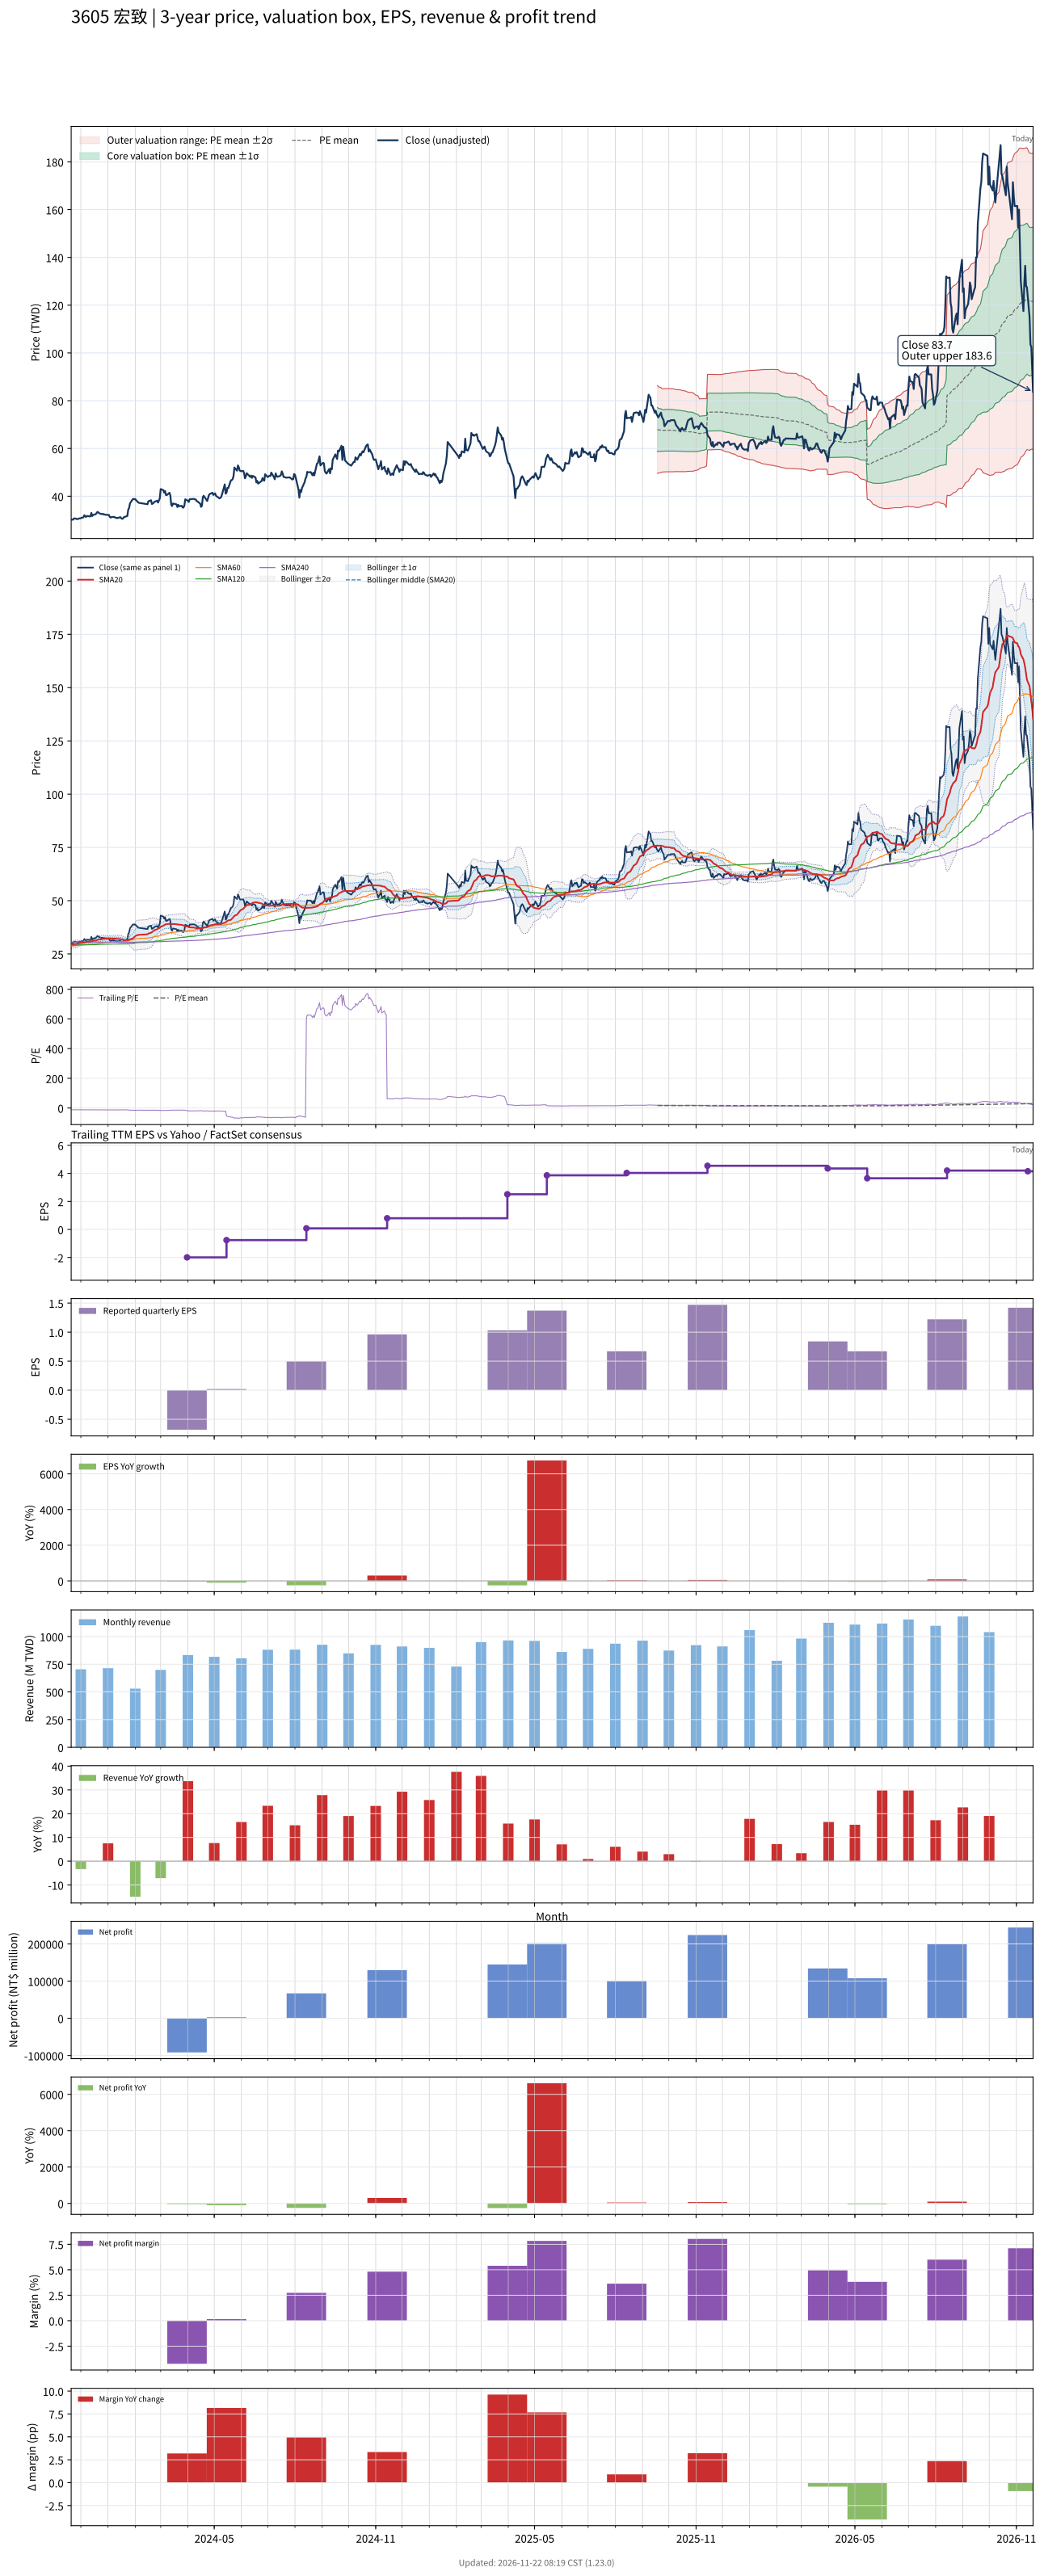

Source data for this figure (header and first rows):
# chart-version: skill-stock-dynamic-val…
date, close, available_date, period_end, eps, ttm_eps, pe, pe_mean, pe_std, price_m2, price_m1, price_mean, price_p1, price_p2, forward_eps, forward_pe, forward_pe_mean, forward_pe_std, forward_price_m2, forward_price_m1, forward_price_mean, forward_price_p1, forward_price_p2, sma20
2023-11-20, 30.15, 2023-11-14, 2023-09-30, 0.24, -2.54, -11.87, , , , , , , , , , , , , , , , , 29.23
2023-11-21, 30.25, 2023-11-14, 2023-09-30, 0.24, -2.54, -11.91, , , , , , , , , , , , , , , , , 29.32
2023-11-22, 30.15, 2023-11-14, 2023-09-30, 0.24, -2.54, -11.87, , , , , , , , , , , , , , , , , 29.4
2023-11-23, 30.6, 2023-11-14, 2023-09-30, 0.24, -2.54, -12.05, , , , , , , , , , , , , , , , , 29.52
2023-11-24, 30.75, 2023-11-14, 2023-09-30, 0.24, -2.54, -12.11, , , , , , , , , , , , , , , , , 29.64
2023-11-27, 30.4, 2023-11-14, 2023-09-30, 0.24, -2.54, -11.97, , , , , , , , , , , , , , , , , 29.73
2023-11-28, 30.55, 2023-11-14, 2023-09-30, 0.24, -2.54, -12.03, , , , , , , , , , , , , , , , , 29.85
2023-11-29, 30.7, 2023-11-14, 2023-09-30, 0.24, -2.54, -12.09, , , , , , , , , , , , , , , , , 29.99
2023-11-30, 30.7, 2023-11-14, 2023-09-30, 0.24, -2.54, -12.09, , , , , , , , , , , , , , , , , 30.11
2023-12-01, 30.85, 2023-11-14, 2023-09-30, 0.24, -2.54, -12.15, , , , , , , , , , , , , , , , , 30.24
2023-12-04, 31.2, 2023-11-14, 2023-09-30, 0.24, -2.54, -12.28, , , , , , , , , , , , , , , , , 30.28
2023-12-05, 32.05, 2023-11-14, 2023-09-30, 0.24, -2.54, -12.62, , , , , , , , , , , , , , , , , 30.4
2023-12-06, 31.55, 2023-11-14, 2023-09-30, 0.24, -2.54, -12.42, , , , , , , , , , , , , , , , , 30.49
2023-12-07, 31.35, 2023-11-14, 2023-09-30, 0.24, -2.54, -12.34, , , , , , , , , , , , , , , , , 30.57
2023-12-08, 31.75, 2023-11-14, 2023-09-30, 0.24, -2.54, -12.5, , , , , , , , , , , , , , , , , 30.67
2023-12-11, 31.55, 2023-11-14, 2023-09-30, 0.24, -2.54, -12.42, , , , , , , , , , , , , , , , , 30.76
2023-12-12, 31.6, 2023-11-14, 2023-09-30, 0.24, -2.54, -12.44, , , , , , , , , , , , , , , , , 30.83
2023-12-13, 33, 2023-11-14, 2023-09-30, 0.24, -2.54, -12.99, , , , , , , , , , , , , , , , , 30.97
2023-12-14, 31.7, 2023-11-14, 2023-09-30, 0.24, -2.54, -12.48, , , , , , , , , , , , , , , , , 31.05
2023-12-15, 32.2, 2023-11-14, 2023-09-30, 0.24, -2.54, -12.68, , , , , , , , , , , , , , , , , 31.15
2023-12-18, 32.45, 2023-11-14, 2023-09-30, 0.24, -2.54, -12.78, , , , , , , , , , , , , , , , , 31.27
2023-12-19, 33, 2023-11-14, 2023-09-30, 0.24, -2.54, -12.99, , , , , , , , , , , , , , , , , 31.41
2023-12-20, 33.45, 2023-11-14, 2023-09-30, 0.24, -2.54, -13.17, , , , , , , , , , , , , , , , , 31.57
2023-12-21, 33.2, 2023-11-14, 2023-09-30, 0.24, -2.54, -13.07, , , , , , , , , , , , , , , , , 31.7
2023-12-22, 32.85, 2023-11-14, 2023-09-30, 0.24, -2.54, -12.93, , , , , , , , , , , , , , , , , 31.8
2023-12-25, 32.5, 2023-11-14, 2023-09-30, 0.24, -2.54, -12.8, , , , , , , , , , , , , , , , , 31.91
2023-12-26, 32.65, 2023-11-14, 2023-09-30, 0.24, -2.54, -12.85, , , , , , , , , , , , , , , , , 32.02
2023-12-27, 32.35, 2023-11-14, 2023-09-30, 0.24, -2.54, -12.74, , , , , , , , , , , , , , , , , 32.1
2023-12-28, 32.4, 2023-11-14, 2023-09-30, 0.24, -2.54, -12.76, , , , , , , , , , , , , , , , , 32.18
2023-12-29, 32.25, 2023-11-14, 2023-09-30, 0.24, -2.54, -12.7, , , , , , , , , , , , , , , , , 32.25
2024-01-02, 32.15, 2023-11-14, 2023-09-30, 0.24, -2.54, -12.66, , , , , , , , , , , , , , , , , 32.3
2024-01-03, 31.35, 2023-11-14, 2023-09-30, 0.24, -2.54, -12.34, , , , , , , , , , , , , , , , , 32.27
2024-01-04, 31.05, 2023-11-14, 2023-09-30, 0.24, -2.54, -12.22, , , , , , , , , , , , , , , , , 32.24
2024-01-05, 31.3, 2023-11-14, 2023-09-30, 0.24, -2.54, -12.32, , , , , , , , , , , , , , , , , 32.24
2024-01-08, 31.35, 2023-11-14, 2023-09-30, 0.24, -2.54, -12.34, , , , , , , , , , , , , , , , , 32.22
2024-01-09, 31.1, 2023-11-14, 2023-09-30, 0.24, -2.54, -12.24, , , , , , , , , , , , , , , , , 32.2
2024-01-10, 30.9, 2023-11-14, 2023-09-30, 0.24, -2.54, -12.17, , , , , , , , , , , , , , , , , 32.16
2024-01-11, 30.95, 2023-11-14, 2023-09-30, 0.24, -2.54, -12.19, , , , , , , , , , , , , , , , , 32.06
2024-01-12, 30.85, 2023-11-14, 2023-09-30, 0.24, -2.54, -12.15, , , , , , , , , , , , , , , , , 32.02
2024-01-15, 31.25, 2023-11-14, 2023-09-30, 0.24, -2.54, -12.3, , , , , , , , , , , , , , , , , 31.97
2024-01-16, 30.8, 2023-11-14, 2023-09-30, 0.24, -2.54, -12.13, , , , , , , , , , , , , , , , , 31.89
2024-01-17, 30.55, 2023-11-14, 2023-09-30, 0.24, -2.54, -12.03, , , , , , , , , , , , , , , , , 31.76
2024-01-18, 30.65, 2023-11-14, 2023-09-30, 0.24, -2.54, -12.07, , , , , , , , , , , , , , , , , 31.62
2024-01-19, 31.2, 2023-11-14, 2023-09-30, 0.24, -2.54, -12.28, , , , , , , , , , , , , , , , , 31.52
2024-01-22, 31.65, 2023-11-14, 2023-09-30, 0.24, -2.54, -12.46, , , , , , , , , , , , , , , , , 31.46
2024-01-23, 31.75, 2023-11-14, 2023-09-30, 0.24, -2.54, -12.5, , , , , , , , , , , , , , , , , 31.43
2024-01-24, 34.35, 2023-11-14, 2023-09-30, 0.24, -2.54, -13.52, , , , , , , , , , , , , , , , , 31.51
2024-01-25, 35.05, 2023-11-14, 2023-09-30, 0.24, -2.54, -13.8, , , , , , , , , , , , , , , , , 31.64
2024-01-26, 37, 2023-11-14, 2023-09-30, 0.24, -2.54, -14.57, , , , , , , , , , , , , , , , , 31.88
2024-01-29, 38.7, 2023-11-14, 2023-09-30, 0.24, -2.54, -15.24, , , , , , , , , , , , , , , , , 32.2
2024-01-30, 38.9, 2023-11-14, 2023-09-30, 0.24, -2.54, -15.31, , , , , , , , , , , , , , , , , 32.53
2024-01-31, 38.7, 2023-11-14, 2023-09-30, 0.24, -2.54, -15.24, , , , , , , , , , , , , , , , , 32.9
2024-02-01, 38.85, 2023-11-14, 2023-09-30, 0.24, -2.54, -15.3, , , , , , , , , , , , , , , , , 33.29
2024-02-02, 38.3, 2023-11-14, 2023-09-30, 0.24, -2.54, -15.08, , , , , , , , , , , , , , , , , 33.64
2024-02-05, 37.25, 2023-11-14, 2023-09-30, 0.24, -2.54, -14.67, , , , , , , , , , , , , , , , , 33.94
2024-02-15, 36.65, 2023-11-14, 2023-09-30, 0.24, -2.54, -14.43, , , , , , , , , , , , , , , , , 34.22
2024-02-16, 37.9, 2023-11-14, 2023-09-30, 0.24, -2.54, -14.92, , , , , , , , , , , , , , , , , 34.56
2024-02-19, 38.3, 2023-11-14, 2023-09-30, 0.24, -2.54, -15.08, , , , , , , , , , , , , , , , , 34.93
2024-02-20, 36.75, 2023-11-14, 2023-09-30, 0.24, -2.54, -14.47, , , , , , , , , , , , , , , , , 35.23
... 669 more rows
